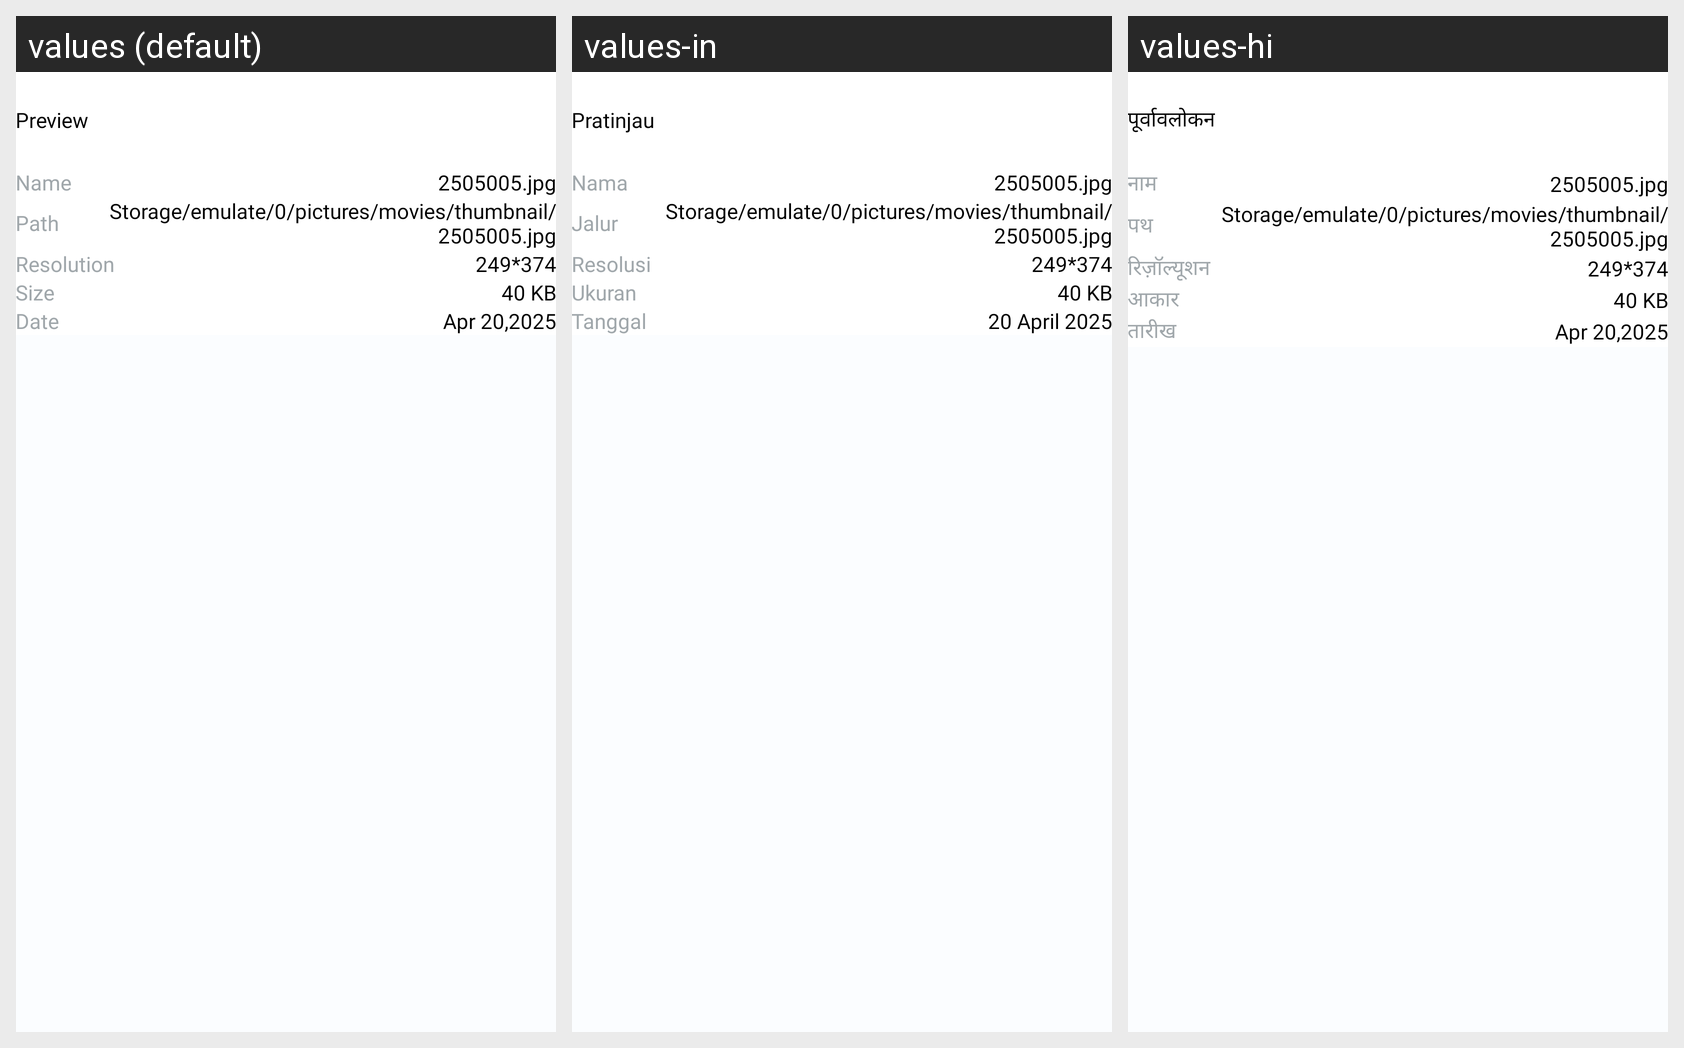

For this localized Android screen grid, give each drawn string resource with its value in every locale shown.
Android screen res/layout/activity_preview.xml rendered under 3 locales, left to right: values (default), values-in, values-hi. Device: Nexus 5 (rendered at 1080×1920; each locale shown at half size, 540×960, under a caption strip naming it); theme Theme.FileRecovery.
Other locales in the repository, not shown: values-es, values-fil, values-gu, values-ta, values-tr, values-zh.
Strings drawn on this screen, with the default value and each locale's value (text and hints the layout hard-codes, and strings that could not be matched under every locale, appear in the picture but are not listed):

preview
  values: Preview
  values-in: Pratinjau
  values-hi: पूर्वावलोकन

name
  values: Name
  values-in: Nama
  values-hi: नाम

_2505005_jpg
  values: 2505005.jpg
  values-in: 2505005.jpg
  values-hi: 2505005.jpg  [not translated; the default value is used]

path
  values: Path
  values-in: Jalur
  values-hi: पथ

storage_emulate_0_pictures_movies_thumbnail_2505005_jpg
  values: Storage/emulate/0/pictures/movies/thumbnail/2505005.jpg
  values-in: Storage/emulate/0/pictures/movies/thumbnail/2505005.jpg
  values-hi: Storage/emulate/0/pictures/movies/thumbnail/2505005.jpg  [not translated; the default value is used]

resolution
  values: Resolution
  values-in: Resolusi
  values-hi: रिज़ॉल्यूशन

_249_374
  values: 249*374
  values-in: 249*374
  values-hi: 249*374  [not translated; the default value is used]

size
  values: Size
  values-in: Ukuran
  values-hi: आकार

_40_kb
  values: 40 KB
  values-in: 40 KB
  values-hi: 40 KB

date
  values: Date
  values-in: Tanggal
  values-hi: तारीख

apr_20_2025
  values: Apr 20,2025
  values-in: 20 April 2025
  values-hi: Apr 20,2025
